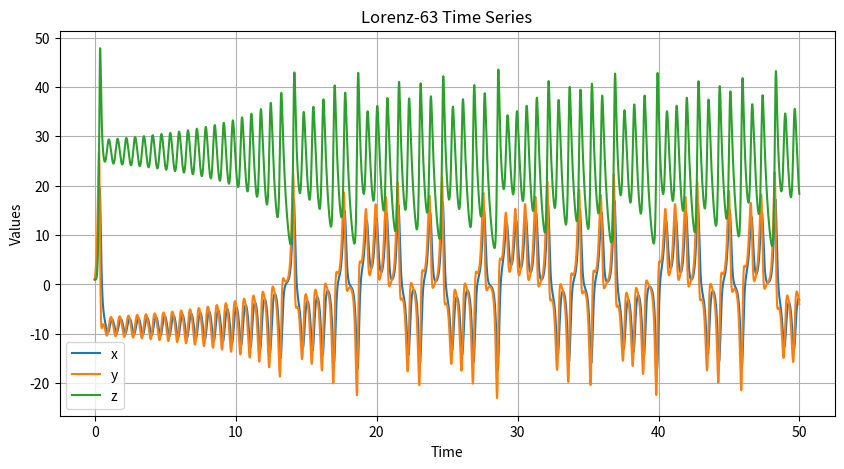
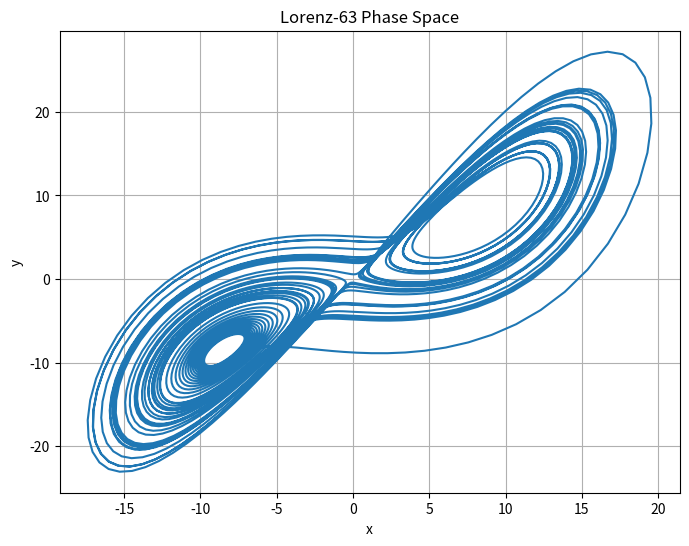

Write the Python code that produced these figures, in order.
import numpy as np
import matplotlib.pyplot as plt

def lorenz63(t, state, sigma, rho, beta):
    x, y, z = state
    dxdt = sigma * (y - x)
    dydt = x * (rho - z) - y
    dzdt = x * y - beta * z
    return np.array([dxdt, dydt, dzdt])

def runge_kutta4(func, y0, t0, t1, dt, *args):
    t = np.arange(t0, t1, dt)
    n = len(t)
    y = np.zeros((n, len(y0)))
    y[0] = y0
    for i in range(n - 1):
        k1 = dt * func(t[i], y[i], *args)
        k2 = dt * func(t[i] + 0.5 * dt, y[i] + 0.5 * k1, *args)
        k3 = dt * func(t[i] + 0.5 * dt, y[i] + 0.5 * k2, *args)
        k4 = dt * func(t[i] + dt, y[i] + k3, *args)
        y[i + 1] = y[i] + (k1 + 2 * k2 + 2 * k3 + k4) / 6
    return t, y

# Parameters
sigma = 10.0
rho = 28.0
beta = 8.0 / 3.0

# Initial conditions
y0 = np.array([1.0, 1.0, 1.0])

# Time settings
t0 = 0
t1 = 50
dt = 0.01

# Solve the Lorenz-63 model
t, y = runge_kutta4(lorenz63, y0, t0, t1, dt, sigma, rho, beta)

# Plot time series
plt.figure(figsize=(10, 5))
plt.plot(t, y[:, 0], label='x')
plt.plot(t, y[:, 1], label='y')
plt.plot(t, y[:, 2], label='z')
plt.xlabel('Time')
plt.ylabel('Values')
plt.title('Lorenz-63 Time Series')
plt.legend()
plt.grid(True)
plt.show()

# Plot phase space
plt.figure(figsize=(8, 6))
plt.plot(y[:, 0], y[:, 1], label='xy')
plt.xlabel('x')
plt.ylabel('y')
plt.title('Lorenz-63 Phase Space')
plt.grid(True)
plt.show()
